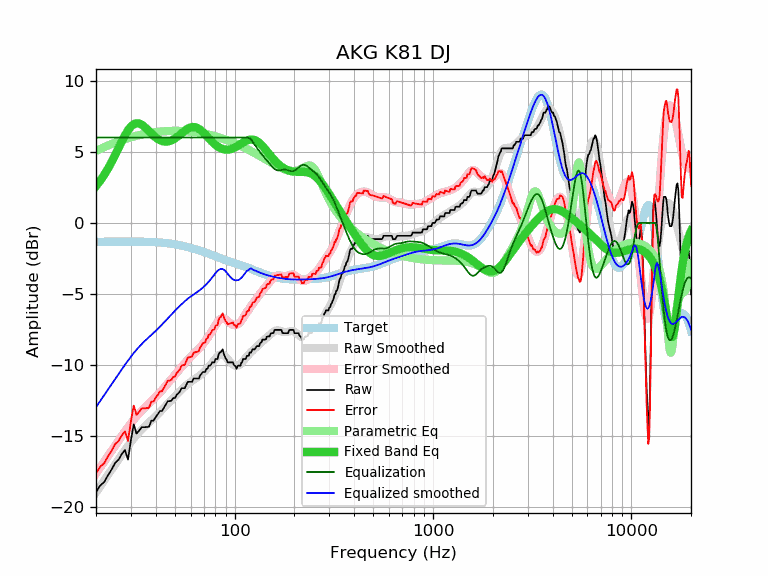

Values plotted in this chart, from the file beside it:
frequency, raw, error, smoothed, error_smoothed, equalization, parametric_eq, equalized_raw, equalized_smoothed, target
20, -18.92, -17.59, -18.94, -17.61, 6.00, 2.59, -12.92, -12.94, -1.33
21, -18.46, -17.13, -18.51, -17.18, 6.00, 2.96, -12.46, -12.51, -1.33
22, -18.21, -16.88, -18.10, -16.77, 6.00, 3.38, -12.21, -12.10, -1.33
23, -17.73, -16.40, -17.70, -16.37, 6.00, 3.82, -11.73, -11.70, -1.32
24, -17.32, -16.00, -17.32, -16.00, 6.00, 4.29, -11.32, -11.32, -1.32
25, -16.86, -15.54, -16.95, -15.63, 6.00, 4.78, -10.86, -10.95, -1.32
26, -16.64, -15.32, -16.61, -15.29, 6.00, 5.27, -10.64, -10.61, -1.32
27, -16.24, -14.92, -16.28, -14.96, 6.00, 5.73, -10.24, -10.28, -1.32
28, -15.97, -14.65, -15.96, -14.65, 6.00, 6.16, -9.97, -9.96, -1.32
29, -16.64, -15.32, -15.67, -14.35, 6.00, 6.51, -10.64, -9.67, -1.32
30, -15.27, -13.95, -15.40, -14.08, 6.00, 6.78, -9.27, -9.40, -1.32
31, -14.16, -12.84, -15.14, -13.83, 6.00, 6.94, -8.16, -9.14, -1.32
32, -14.81, -13.49, -14.91, -13.59, 6.00, 7.01, -8.81, -8.91, -1.32
33, -14.60, -13.28, -14.70, -13.38, 6.00, 6.99, -8.60, -8.70, -1.32
34, -14.36, -13.03, -14.51, -13.19, 6.00, 6.90, -8.36, -8.51, -1.32
35, -14.36, -13.03, -14.34, -13.01, 6.00, 6.77, -8.36, -8.34, -1.33
36, -14.35, -13.02, -14.17, -12.84, 6.00, 6.61, -8.35, -8.17, -1.33
37, -14.33, -12.99, -14.02, -12.69, 6.00, 6.44, -8.33, -8.02, -1.34
38, -13.90, -12.56, -13.87, -12.53, 6.00, 6.28, -7.90, -7.87, -1.34
39, -13.90, -12.55, -13.73, -12.38, 6.00, 6.13, -7.90, -7.73, -1.35
40, -13.64, -12.28, -13.59, -12.23, 6.00, 6.00, -7.64, -7.59, -1.36
41, -13.45, -12.08, -13.44, -12.07, 6.00, 5.90, -7.45, -7.44, -1.37
42, -13.22, -11.84, -13.29, -11.92, 6.00, 5.82, -7.22, -7.29, -1.38
43, -13.22, -11.83, -13.15, -11.76, 6.00, 5.76, -7.22, -7.15, -1.39
44, -12.99, -11.59, -13.00, -11.60, 6.00, 5.72, -6.99, -7.00, -1.40
45, -12.76, -11.34, -12.85, -11.44, 6.00, 5.71, -6.76, -6.85, -1.41
46, -12.53, -11.10, -12.71, -11.28, 6.00, 5.72, -6.53, -6.71, -1.43
47, -12.53, -11.08, -12.57, -11.12, 6.00, 5.75, -6.53, -6.57, -1.45
48, -12.49, -11.02, -12.44, -10.97, 6.00, 5.80, -6.49, -6.44, -1.46
49, -12.31, -10.82, -12.30, -10.82, 6.00, 5.86, -6.31, -6.30, -1.48
50, -12.31, -10.80, -12.18, -10.67, 6.00, 5.94, -6.31, -6.18, -1.50
51, -12.08, -10.55, -12.05, -10.53, 6.00, 6.02, -6.08, -6.05, -1.52
52, -11.98, -10.43, -11.94, -10.39, 6.00, 6.11, -5.98, -5.94, -1.55
53, -11.85, -10.28, -11.82, -10.25, 6.00, 6.20, -5.85, -5.82, -1.57
54, -11.62, -10.02, -11.71, -10.12, 6.00, 6.30, -5.62, -5.71, -1.59
55, -11.62, -10.00, -11.61, -9.99, 6.00, 6.39, -5.62, -5.61, -1.62
56, -11.62, -9.97, -11.51, -9.86, 6.00, 6.48, -5.62, -5.51, -1.64
57, -11.39, -9.72, -11.42, -9.74, 6.00, 6.55, -5.39, -5.42, -1.67
58, -11.17, -9.47, -11.33, -9.63, 6.00, 6.62, -5.17, -5.33, -1.70
59, -11.17, -9.44, -11.25, -9.52, 6.00, 6.67, -5.17, -5.25, -1.73
60, -11.17, -9.41, -11.17, -9.42, 6.00, 6.71, -5.17, -5.17, -1.75
61, -11.17, -9.39, -11.10, -9.32, 6.00, 6.73, -5.17, -5.10, -1.78
62, -10.94, -9.13, -11.03, -9.22, 6.00, 6.74, -4.94, -5.03, -1.81
63, -10.94, -9.10, -10.97, -9.13, 6.00, 6.73, -4.94, -4.97, -1.84
64, -10.94, -9.07, -10.91, -9.04, 6.00, 6.70, -4.94, -4.91, -1.87
65, -10.94, -9.04, -10.84, -8.94, 6.00, 6.66, -4.94, -4.84, -1.90
66, -10.94, -9.01, -10.77, -8.85, 6.00, 6.61, -4.94, -4.77, -1.93
67, -10.71, -8.75, -10.70, -8.75, 6.00, 6.55, -4.71, -4.70, -1.96
68, -10.61, -8.62, -10.63, -8.65, 6.00, 6.47, -4.61, -4.63, -1.99
69, -10.48, -8.46, -10.56, -8.54, 6.00, 6.39, -4.48, -4.56, -2.02
70, -10.48, -8.43, -10.48, -8.43, 6.00, 6.31, -4.48, -4.48, -2.05
71, -10.48, -8.40, -10.39, -8.32, 6.00, 6.22, -4.48, -4.39, -2.08
72, -10.25, -8.14, -10.31, -8.20, 6.00, 6.13, -4.25, -4.31, -2.11
73, -10.25, -8.11, -10.22, -8.08, 6.00, 6.04, -4.25, -4.22, -2.14
74, -10.03, -7.86, -10.13, -7.96, 6.00, 5.95, -4.03, -4.13, -2.16
75, -10.03, -7.83, -10.03, -7.84, 6.00, 5.86, -4.03, -4.03, -2.19
76, -9.96, -7.73, -9.93, -7.71, 6.00, 5.78, -3.96, -3.93, -2.22
77, -9.80, -7.55, -9.83, -7.58, 6.00, 5.70, -3.80, -3.83, -2.25
78, -9.80, -7.52, -9.73, -7.45, 6.00, 5.62, -3.80, -3.73, -2.28
79, -9.80, -7.49, -9.63, -7.32, 6.00, 5.55, -3.80, -3.63, -2.31
... 553 more rows
